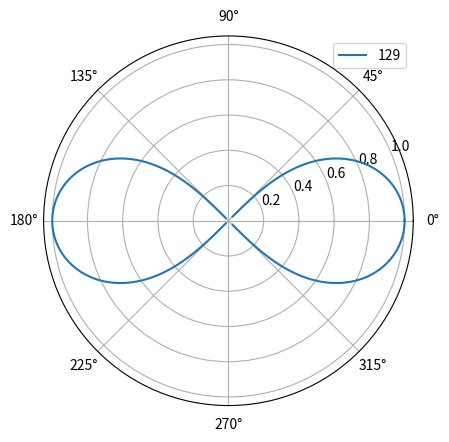

Python code for this plot:
import numpy as np
import math
import matplotlib.pyplot as plt
from math import pi
from numpy import *
a=1
theta=np.linspace(0,2*pi,10000)
r=np.sqrt((a**2)*cos(2*theta))
plt.axes(polar=True)
plt.plot(theta,r,label='129')

# plt.xlabel('theta')
# plt.ylabel('r')
plt.legend(loc='best')
plt.show()